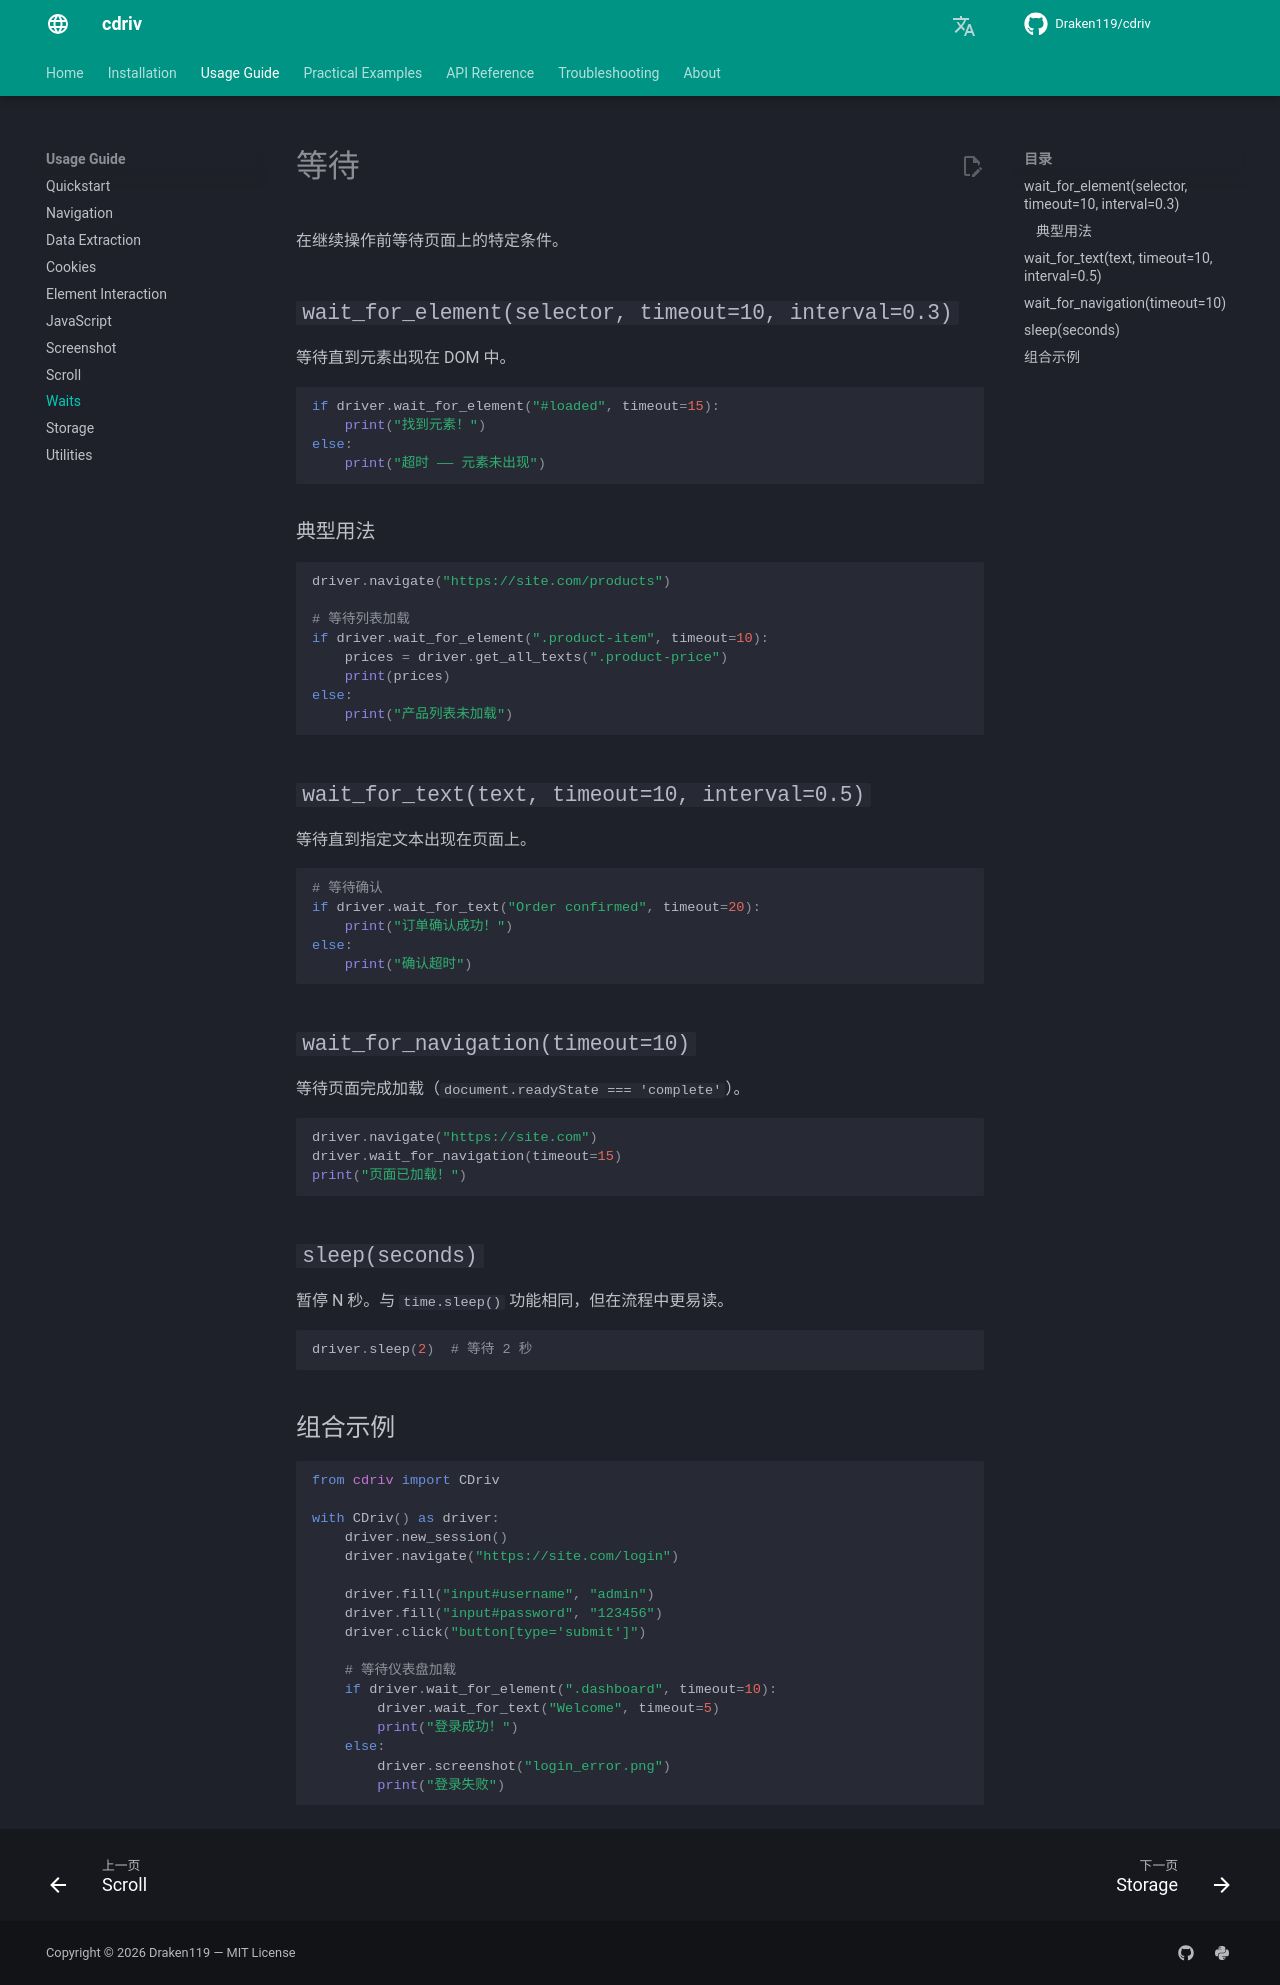

repository: Draken119/cdriv · page: zh/usage/waits/index.html · generator: mkdocs

# 等待

在继续操作前等待页面上的特定条件。

## `wait_for_element(selector, timeout=10, interval=0.3)`

等待直到元素出现在 DOM 中。

```python
if driver.wait_for_element("#loaded", timeout=15):
    print("找到元素！")
else:
    print("超时 —— 元素未出现")
```

### 典型用法

```python
driver.navigate("https://site.com/products")

# 等待列表加载
if driver.wait_for_element(".product-item", timeout=10):
    prices = driver.get_all_texts(".product-price")
    print(prices)
else:
    print("产品列表未加载")
```

## `wait_for_text(text, timeout=10, interval=0.5)`

等待直到指定文本出现在页面上。

```python
# 等待确认
if driver.wait_for_text("Order confirmed", timeout=20):
    print("订单确认成功！")
else:
    print("确认超时")
```

## `wait_for_navigation(timeout=10)`

等待页面完成加载（`document.readyState === 'complete'`）。

```python
driver.navigate("https://site.com")
driver.wait_for_navigation(timeout=15)
print("页面已加载！")
```

## `sleep(seconds)`

暂停 N 秒。与 `time.sleep()` 功能相同，但在流程中更易读。

```python
driver.sleep(2)  # 等待 2 秒
```

## 组合示例

```python
from cdriv import CDriv

with CDriv() as driver:
    driver.new_session()
    driver.navigate("https://site.com/login")

    driver.fill("input#username", "admin")
    driver.fill("input#password", "123456")
    driver.click("button[type='submit']")

    # 等待仪表盘加载
    if driver.wait_for_element(".dashboard", timeout=10):
        driver.wait_for_text("Welcome", timeout=5)
        print("登录成功！")
    else:
        driver.screenshot("login_error.png")
        print("登录失败")
```
